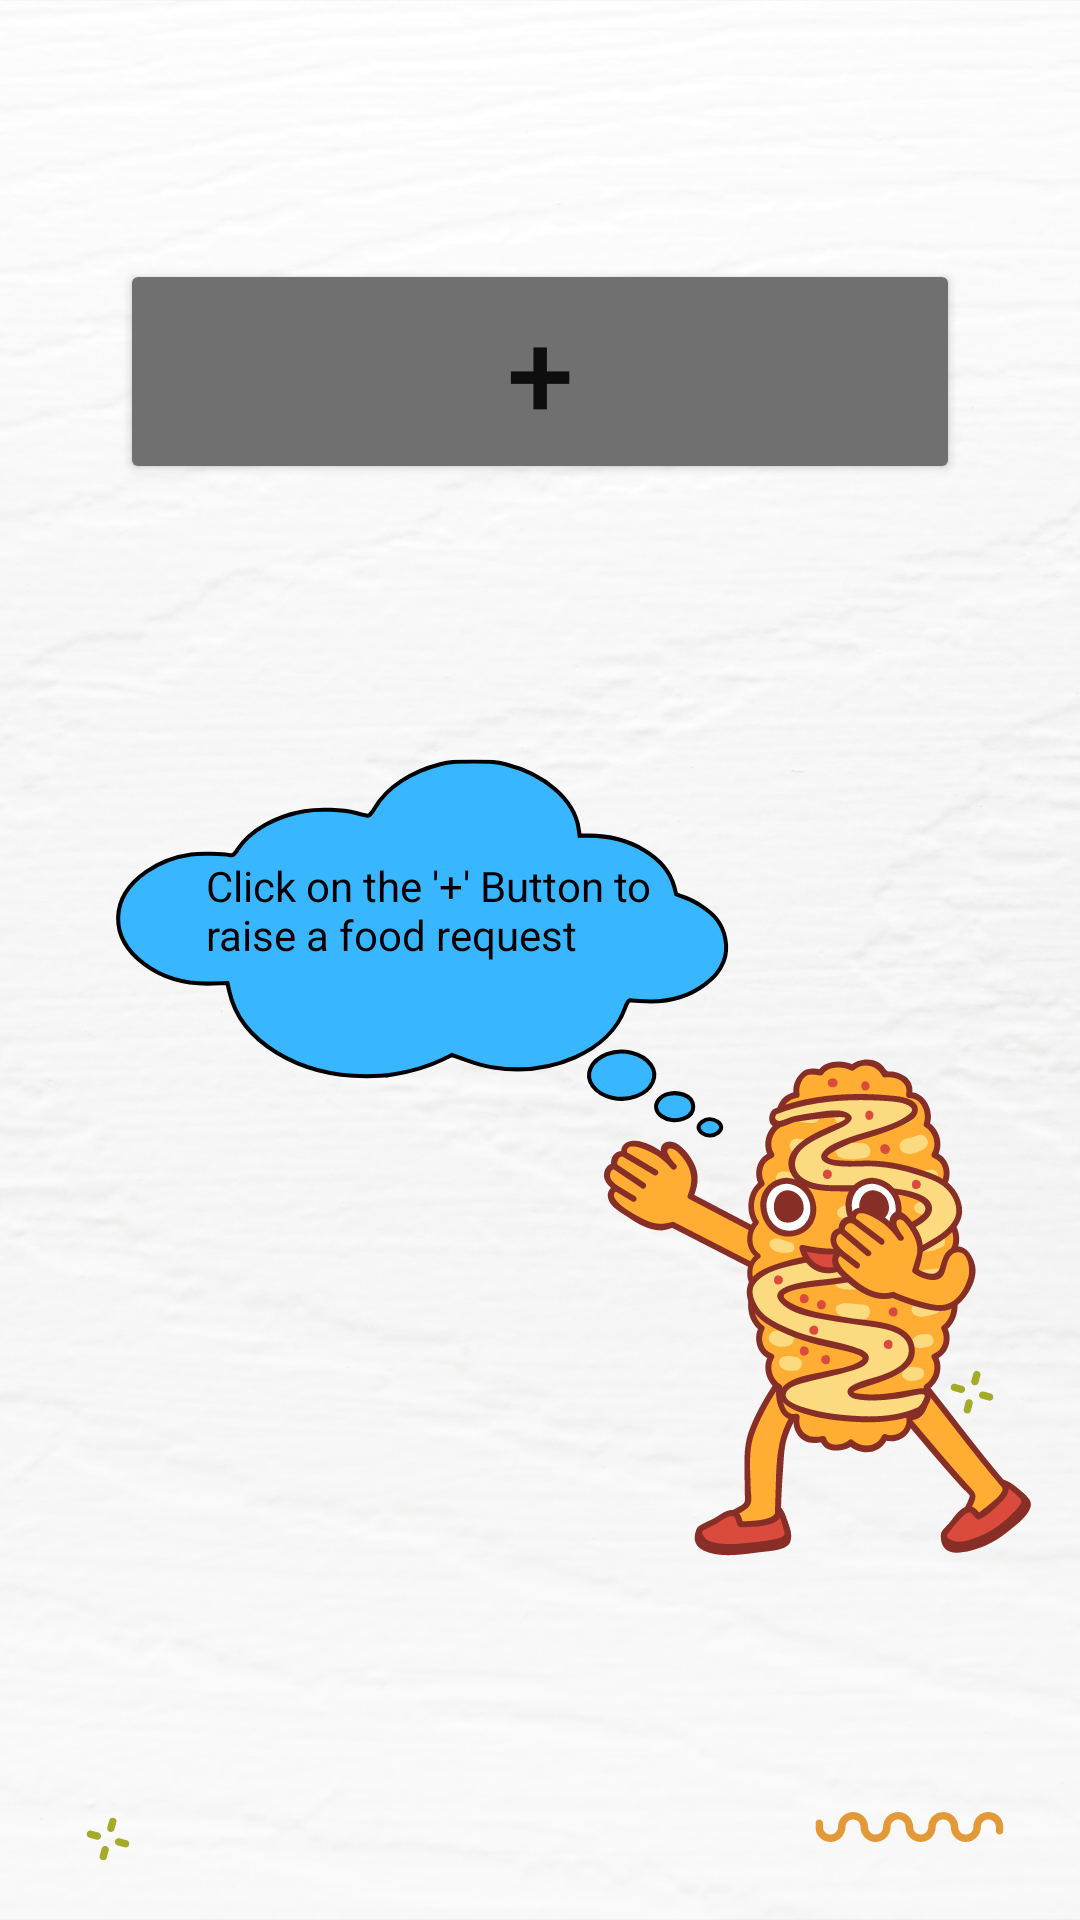

Write the Android layout XML for this screen, with the resource values it uses.
<!-- AndroidManifest.xml: application theme Theme.FOODWRAP -->
<!-- res/layout/activity_ngodashboard.xml -->
<?xml version="1.0" encoding="utf-8"?>
<androidx.constraintlayout.widget.ConstraintLayout xmlns:android="http://schemas.android.com/apk/res/android"
    xmlns:app="http://schemas.android.com/apk/res-auto"
    xmlns:tools="http://schemas.android.com/tools"
    android:layout_width="match_parent"
    android:layout_height="match_parent"
    android:background="@drawable/ngoadd"
    tools:context=".NGODashboardActivity">


    <TextView
        android:id="@+id/textView9"
        android:layout_width="155dp"
        android:layout_height="40dp"
        android:text="Click on the '+' Button to raise a food request"
        android:textColor="@color/black"
        app:layout_constraintBottom_toBottomOf="parent"
        app:layout_constraintEnd_toEndOf="parent"
        app:layout_constraintHorizontal_bias="0.335"
        app:layout_constraintStart_toStartOf="parent"
        app:layout_constraintTop_toTopOf="parent"
        app:layout_constraintVertical_bias="0.476" />

    <Button
        android:id="@+id/raiserequest"
        android:gravity="center"
        android:textSize="40sp"
        android:layout_width="match_parent"
        android:layout_height="75dp"
        android:layout_marginLeft="40dp"
        android:layout_marginRight="40dp"
        android:backgroundTint="@color/grey"
        android:text="+"
        app:layout_constraintBottom_toBottomOf="parent"
        app:layout_constraintEnd_toEndOf="parent"
        app:layout_constraintStart_toStartOf="parent"
        app:layout_constraintTop_toTopOf="parent"
        app:layout_constraintVertical_bias="0.153" />



</androidx.constraintlayout.widget.ConstraintLayout>
<!-- resources referenced by this layout -->
<resources>
  <color name="black">#FF000000</color>
  <color name="grey">#717070</color>
  <!-- drawable ngoadd: png bitmap (drawable, 634229 bytes) -->
  <style name="Theme.FOODWRAP" parent="Theme.MaterialComponents.DayNight.DarkActionBar">
          
          <item name="colorPrimary">@color/purple_500</item>
          <item name="colorPrimaryVariant">@color/purple_700</item>
          <item name="colorOnPrimary">@color/white</item>
          
          <item name="colorSecondary">@color/teal_200</item>
          <item name="colorSecondaryVariant">@color/teal_700</item>
          <item name="colorOnSecondary">@color/black</item>
          
          <item name="android:statusBarColor" tools:targetApi="l">?attr/colorPrimaryVariant</item>
          
      </style>
  <color name="purple_500">#FF6200EE</color>
  <color name="purple_700">#FF3700B3</color>
  <color name="white">#FFFFFFFF</color>
  <color name="teal_200">#FF03DAC5</color>
  <color name="teal_700">#FF018786</color>
</resources>
